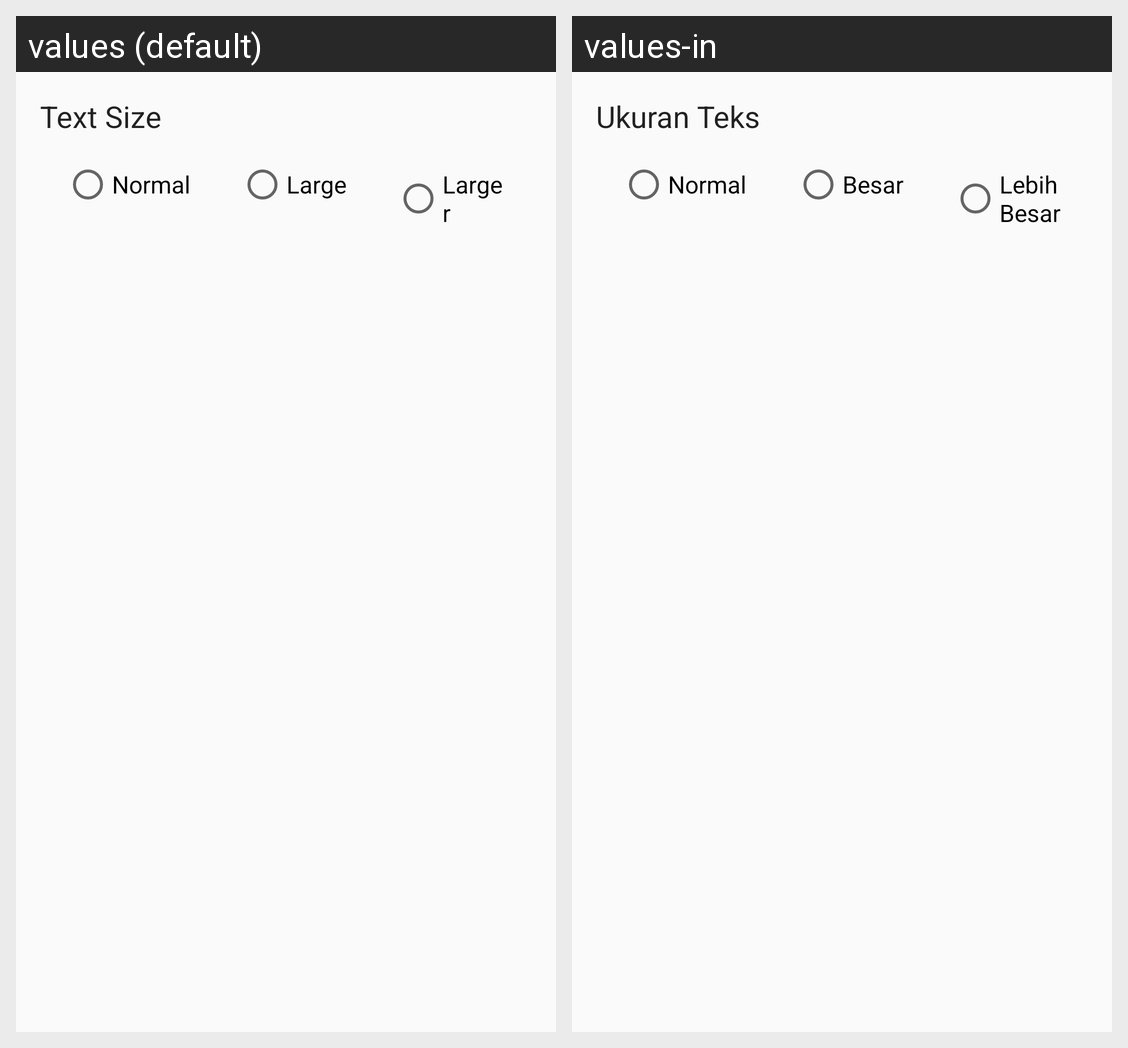

Here is an Android app screen in its default locale and in the app's own translations. Write out the translated-string differences for the strings that appear on this screen.
Android screen res/layout/fragment_text_size.xml rendered under 2 locales, left to right: values (default), values-in. Device: Nexus 5 (rendered at 1080×1920; each locale shown at half size, 540×960, under a caption strip naming it); theme AppTheme.
Strings drawn on this screen, with the default value and each locale's value (text and hints the layout hard-codes, and strings that could not be matched under every locale, appear in the picture but are not listed):

text_size
  values: Text Size
  values-in: Ukuran Teks

normal
  values: Normal
  values-in: Normal

large
  values: Large
  values-in: Besar

larger
  values: Larger
  values-in: Lebih Besar
